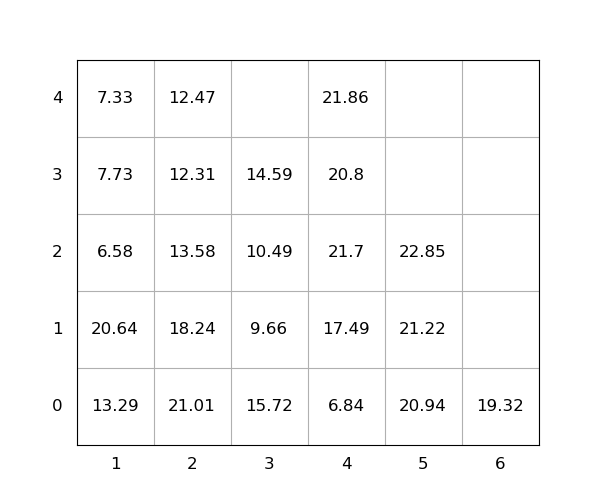

Values plotted in this chart, from the file beside it:
idx, loc_x, loc_y, loc_z, weight, group, score, seq, reloc, size(ft)
1, 5, 0, 0, 20.94, 0, 20.94, 0, 1.0, 20
2, 3, 0, 0, 15.72, 0, 15.72, 0, 1.0, 20
3, 2, 0, 0, 21.01, 0, 21.01, 0, 1.0, 20
4, 6, 0, 0, 19.32, 0, 19.32, 0, 0, 20
5, 2, 0, 1, 18.24, 0, 18.24, 0, 1.0, 20
6, 1, 0, 0, 13.29, 0, 13.29, 0, 1.0, 20
7, 1, 0, 1, 20.64, 0, 20.64, 0, 1.0, 20
8, 2, 0, 2, 13.58, 0, 13.58, 1, 1.0, 20
9, 4, 0, 0, 6.84, 0, 6.84, 2, 0, 20
10, 4, 0, 1, 17.49, 0, 17.49, 3, 0, 20
11, 1, 0, 2, 6.58, 0, 6.58, 4, 1.0, 20
12, 1, 0, 3, 7.73, 0, 7.73, 5, 1.0, 20
13, 4, 0, 2, 21.7, 0, 21.7, 6, 1.0, 20
14, 5, 0, 1, 21.22, 0, 21.22, 7, 1.0, 20
15, 3, 0, 1, 9.66, 0, 9.66, 8, 1.0, 20
16, 4, 0, 3, 20.8, 0, 20.8, 9, 1.0, 20
17, 4, 0, 4, 21.86, 0, 21.86, 10, 1.0, 20
18, 1, 0, 4, 7.33, 0, 7.33, 11, 1.0, 20
19, 3, 0, 2, 10.49, 0, 10.49, 12, 1.0, 20
20, 2, 0, 3, 12.31, 0, 12.31, 13, 1.0, 20
21, 2, 0, 4, 12.47, 0, 12.47, 14, 1.0, 20
22, 5, 0, 2, 22.85, 0, 22.85, 15, 1.0, 20
23, 3, 0, 3, 14.59, 0, 14.59, 16, 1.0, 20
